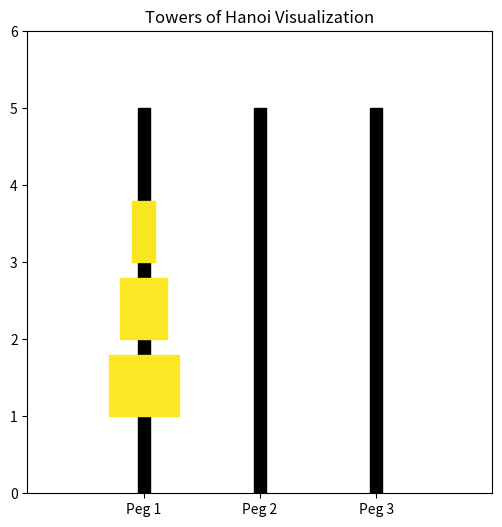

Python code for this plot:
import matplotlib.pyplot as plt
import matplotlib.patches as patches
import matplotlib.animation as animation

# Number of disks for simulation (You can modify this value)
num_disks = 3

# Pegs represented as lists (Stacks)
pegs = {1: list(range(num_disks, 0, -1)), 2: [], 3: []}
moves = []

def hanoi(n, src, aux, dest):
    """Recursive function to generate moves for Towers of Hanoi."""
    if n == 1:
        moves.append((src, dest))
        return
    hanoi(n - 1, src, dest, aux)
    moves.append((src, dest))
    hanoi(n - 1, aux, src, dest)

# Generate moves
hanoi(num_disks, 1, 2, 3)

# Matplotlib Figure and Axis
fig, ax = plt.subplots(figsize=(6, 6))
ax.set_xlim(0, 4)
ax.set_ylim(0, num_disks + 3)
ax.set_xticks([1, 2, 3])
ax.set_xticklabels(["Peg 1", "Peg 2", "Peg 3"])
ax.set_title("Towers of Hanoi Visualization")

# Create pegs
peg_width = 0.1
peg_height = num_disks + 2
for i in range(1, 4):
    ax.add_patch(patches.Rectangle((i - peg_width / 2, 0), peg_width, peg_height, color="black"))

# Disk Objects
disk_patches = []
disk_colors = plt.cm.viridis_r(range(num_disks))  # Use color gradient
for i, disk_size in enumerate(pegs[1]):
    rect = patches.Rectangle((1 - disk_size / 10, i + 1), disk_size / 5, 0.8, color=disk_colors[i])
    ax.add_patch(rect)
    disk_patches.append(rect)

def update(frame):
    """Animation update function to move disks."""
    if frame >= len(moves):
        return
    src, dest = moves[frame]
    disk = pegs[src].pop()
    pegs[dest].append(disk)

    # Update disk positions
    for peg in range(1, 4):
        for j, disk in enumerate(pegs[peg]):
            disk_patches[disk - 1].set_xy((peg - disk / 10, j + 1))

ani = animation.FuncAnimation(fig, update, frames=len(moves), interval=800, repeat=False)

# Display the animation
plt.show()
